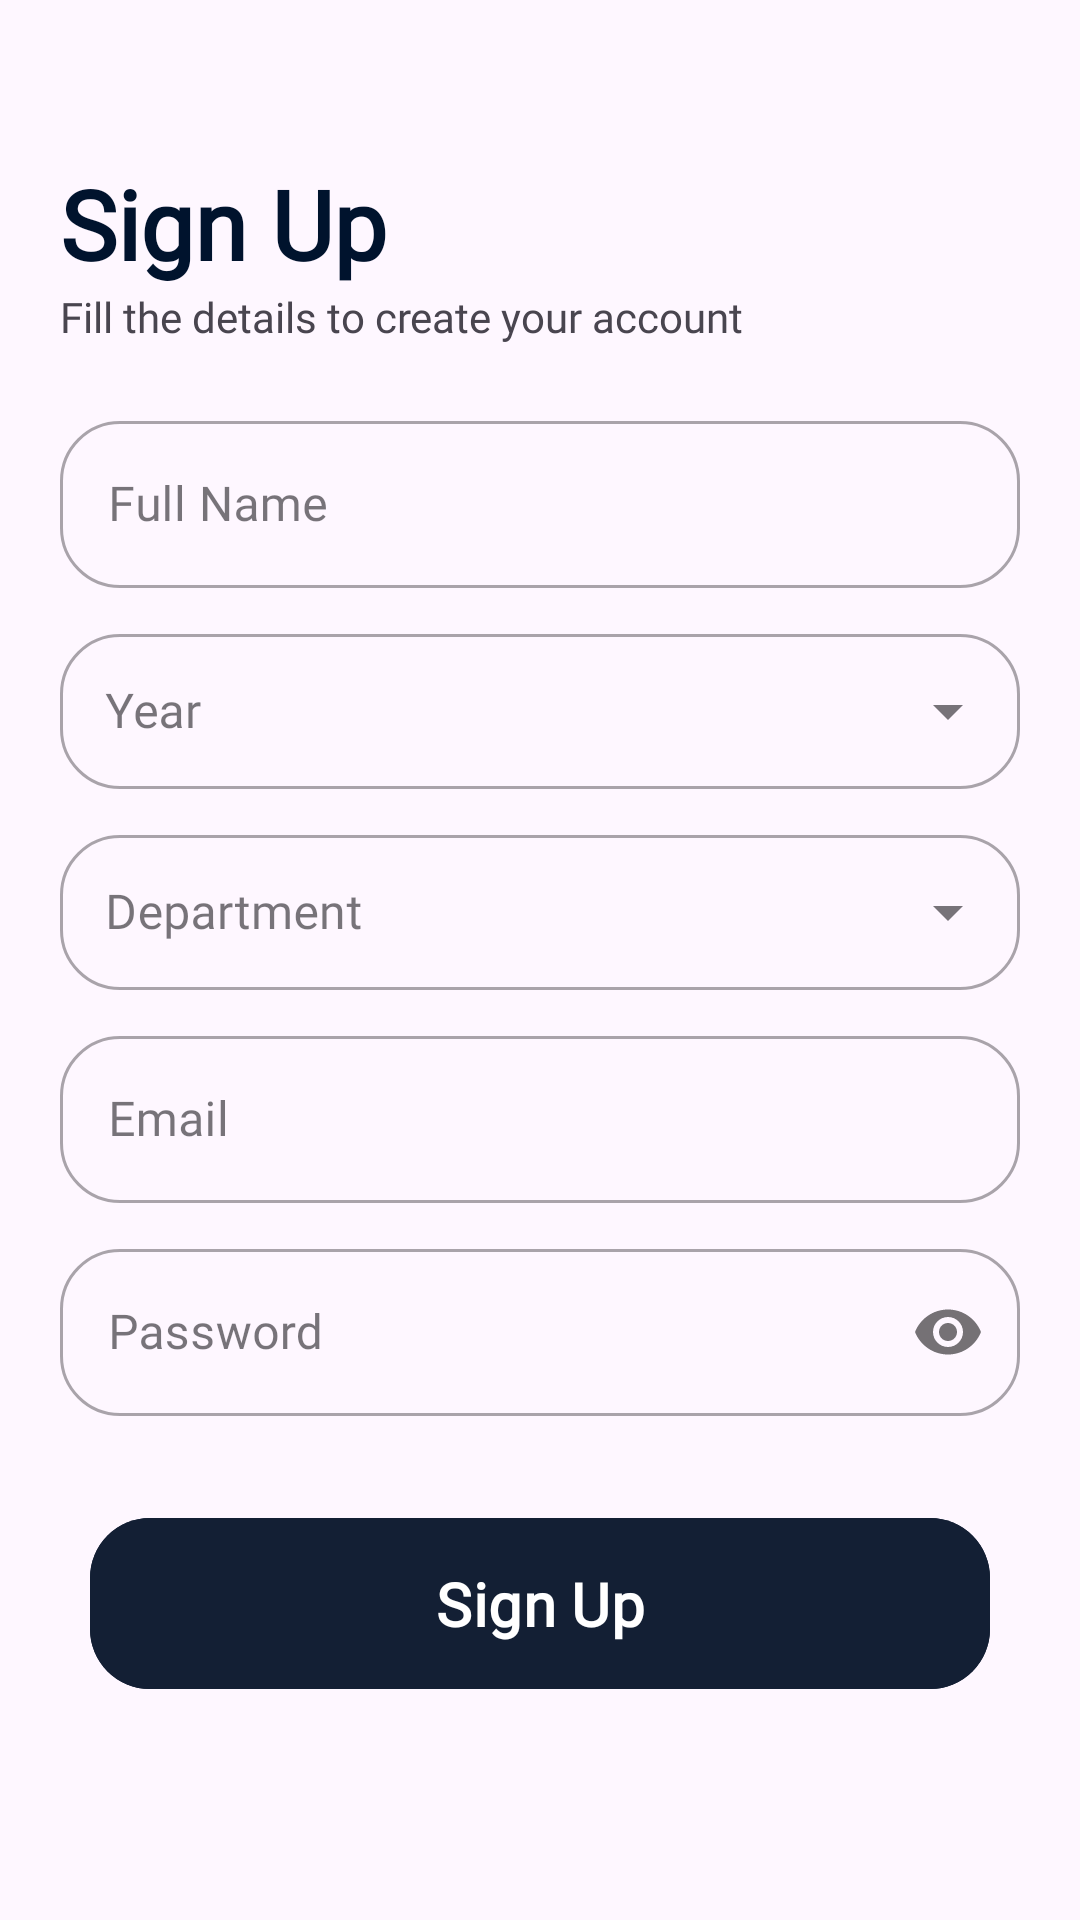

Reconstruct the res/layout file that produces this screen, plus the resources it refers to.
<!-- AndroidManifest.xml: application theme Theme.TrackYourGyan -->
<!-- res/layout/activity_signup.xml -->
<?xml version="1.0" encoding="utf-8"?>
<RelativeLayout xmlns:android="http://schemas.android.com/apk/res/android"
    xmlns:app="http://schemas.android.com/apk/res-auto"
    xmlns:tools="http://schemas.android.com/tools"
    android:layout_width="match_parent"
    android:layout_height="match_parent"
    tools:context=".auth.SignUpActivity">

    <ImageView
        android:layout_width="wrap_content"
        android:layout_height="wrap_content"
        android:layout_alignParentStart="true"
        android:id="@+id/back_btn"
        android:layout_marginStart="20dp"
        android:layout_marginTop="20dp"
        android:layout_marginEnd="20dp"
        android:layout_marginBottom="20dp"
        android:background="@drawable/back_btn"
        android:paddingHorizontal="10dp"
        android:paddingVertical="10dp"
        android:src="@drawable/back_arrow" />

    <LinearLayout
        android:layout_width="match_parent"
        android:layout_height="wrap_content"
        android:layout_centerInParent="true"
        android:orientation="vertical"
        android:padding="20dp">

        <TextView
            android:layout_width="wrap_content"
            android:layout_height="wrap_content"
            android:fontFamily="@font/poppins"
            android:text="@string/sign_up"
            android:textColor="#00132D"
            android:textSize="32sp"
            android:textStyle="bold" />

        <TextView
            android:layout_width="wrap_content"
            android:layout_height="wrap_content"
            android:fontFamily="@font/poppins"
            android:text="@string/fill_the_details_to_create_your_account" />

        <com.google.android.material.textfield.TextInputLayout

            style="@style/Widget.MaterialComponents.TextInputLayout.OutlinedBox"
            android:layout_width="match_parent"
            android:layout_height="wrap_content"
            android:layout_marginTop="20dp"
            android:layout_marginBottom="10dp"
            android:fontFamily="@font/poppins"
            android:hint="Full Name"
            app:boxCornerRadiusBottomEnd="20dp"
            app:boxCornerRadiusBottomStart="20dp"
            app:boxCornerRadiusTopEnd="20dp"
            app:boxCornerRadiusTopStart="20dp">

            <com.google.android.material.textfield.TextInputEditText
                android:id="@+id/full_name"
                android:layout_width="match_parent"
                android:layout_height="wrap_content"
                android:fontFamily="@font/poppins"
                android:maxLength="40"
                android:maxLines="1"
                android:inputType="textPersonName"
                android:textColor="#00132C" />
        </com.google.android.material.textfield.TextInputLayout>



        <com.google.android.material.textfield.TextInputLayout

            style="@style/Widget.MaterialComponents.TextInputLayout.OutlinedBox.ExposedDropdownMenu"
            android:layout_width="match_parent"
            android:layout_height="wrap_content"
            android:layout_marginBottom="10dp"
            android:fontFamily="@font/poppins"
            android:hint="Year"
            app:boxCornerRadiusBottomEnd="20dp"
            app:boxCornerRadiusBottomStart="20dp"
            app:boxCornerRadiusTopEnd="20dp"
            app:boxCornerRadiusTopStart="20dp">

            <androidx.appcompat.widget.AppCompatAutoCompleteTextView
                android:id="@+id/year"
                android:layout_width="match_parent"
                android:layout_height="wrap_content"
                android:editable="false"
                android:fontFamily="@font/poppins"
                android:inputType="none"
                android:padding="15dp"
                tools:ignore="SpeakableTextPresentCheck" />
        </com.google.android.material.textfield.TextInputLayout>

        <com.google.android.material.textfield.TextInputLayout

            style="@style/Widget.MaterialComponents.TextInputLayout.OutlinedBox.ExposedDropdownMenu"
            android:layout_width="match_parent"
            android:layout_height="wrap_content"
            android:layout_marginBottom="10dp"
            android:fontFamily="@font/poppins"
            android:hint="Department"
            app:boxCornerRadiusBottomEnd="20dp"
            app:boxCornerRadiusBottomStart="20dp"
            app:boxCornerRadiusTopEnd="20dp"
            app:boxCornerRadiusTopStart="20dp">

            <androidx.appcompat.widget.AppCompatAutoCompleteTextView
                android:id="@+id/dept"
                android:layout_width="match_parent"
                android:layout_height="wrap_content"
                android:editable="false"
                android:fontFamily="@font/poppins"
                android:inputType="none"
                android:padding="15dp"
                tools:ignore="SpeakableTextPresentCheck" />
        </com.google.android.material.textfield.TextInputLayout>



        <com.google.android.material.textfield.TextInputLayout

            style="@style/Widget.MaterialComponents.TextInputLayout.OutlinedBox"
            android:layout_width="match_parent"
            android:layout_height="wrap_content"
            android:layout_marginBottom="10dp"
            android:fontFamily="@font/poppins"
            android:hint="Email"
            app:boxCornerRadiusBottomEnd="20dp"
            app:boxCornerRadiusBottomStart="20dp"
            app:boxCornerRadiusTopEnd="20dp"
            app:boxCornerRadiusTopStart="20dp">

            <com.google.android.material.textfield.TextInputEditText
                android:id="@+id/email"
                android:layout_width="match_parent"
                android:layout_height="wrap_content"
                android:maxLength="45"
                android:maxLines="1"
                android:fontFamily="@font/poppins"
                android:inputType="textEmailAddress" />
        </com.google.android.material.textfield.TextInputLayout>



        <com.google.android.material.textfield.TextInputLayout

            style="@style/Widget.MaterialComponents.TextInputLayout.OutlinedBox"
            android:layout_width="match_parent"
            android:layout_height="wrap_content"
            android:layout_marginBottom="10dp"
            android:fontFamily="@font/poppins"
            android:hint="Password"
            app:boxCornerRadiusBottomEnd="20dp"
            app:boxCornerRadiusBottomStart="20dp"
            app:boxCornerRadiusTopEnd="20dp"
            app:boxCornerRadiusTopStart="20dp"
            app:passwordToggleEnabled="true">

            <com.google.android.material.textfield.TextInputEditText
                android:id="@+id/password"
                android:layout_width="match_parent"
                android:layout_height="wrap_content"
                android:fontFamily="@font/poppins"
                android:maxLines="1"
                android:maxLength="20"
                android:inputType="textPassword" />
        </com.google.android.material.textfield.TextInputLayout>

        <com.google.android.material.button.MaterialButton
            android:id="@+id/registerBtn"
            android:layout_width="300dp"
            android:layout_height="wrap_content"
            android:layout_gravity="center"
            android:layout_marginVertical="20dp"
            android:backgroundTint="#131F34"
            android:fontFamily="@font/poppins"
            android:paddingHorizontal="30dp"
            android:paddingVertical="15dp"
            android:text="@string/sign_up"
            android:textAllCaps="false"
            android:textSize="20sp"
            android:textStyle="bold"
            app:cornerRadius="20dp" />

    </LinearLayout>



</RelativeLayout>
<!-- resources referenced by this layout -->
<resources>
  <string name="fill_the_details_to_create_your_account">Fill the details to create your account</string>
  <string name="sign_up">Sign Up</string>
  <style name="Theme.TrackYourGyan" parent="Base.Theme.TrackYourGyan" />
  <style name="Base.Theme.TrackYourGyan" parent="Theme.Material3.DayNight.NoActionBar">
          
          <item name="android:statusBarColor">@color/primary_blue</item>
          
      </style>
  <color name="primary_blue">#FF004380</color>
</resources>
